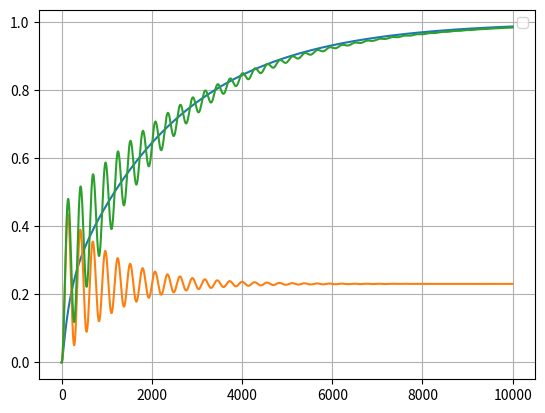

Python code for this plot:
import numpy as np
import pandas as pd
import matplotlib.pyplot as plt

omegan = 2.0/100.0

zeta = 2.0/100.0

rt = float(1)
dt = 2.5


data = np.arange(-1,4000)
t = [i*dt for i in data]
RT = [rt]*len(t)

print(data,t)
print(len(data),len(t),len(RT))

Kp = 0.3
Ki = 0.0005
Kd = 200

#ちょっと複雑な計算
eledt = 1/(dt**2) # 0.16
sqron = omegan ** 2 #0.0004
ele2zo = (2*zeta*omegan)/dt #0.00032

#eの定義初期値だけ決まってる e=rt-yt
e = [1]
e2 = [1]
e3 = [1]
#yの定義, -1と0の時、初期値0
y = [0,0]
y2 = [0,0]
y3 = [0,0]

#uの定義初期値0
u = [0]
u2 = [0]
u3 = [0]

#Eの定義、前のeにdtをかけたものを加算していくため、-1と0の時は0
E = [0,0]
E2 = [0,0]
E3 = [0,0]

print(t,RT,e,u,y,E)
i = 1
while i < 4000:
    e.append(rt-y[i])
    calcU = Kp*e[i]+Ki*(E[i-1]+dt*e[i])+Kd*((e[i]-e[i-1])/dt)
    u.append(calcU)
    Ymol = (sqron*u[i]+y[i]*((2*eledt)+ele2zo)-(eledt)*y[i-1])
    Yden = ((eledt)+(ele2zo)+(sqron))
    calcY = Ymol/Yden
    y.append(calcY)
    E.append(E[i]+e[i-1]*dt)
    i+=1
e.append(rt-y[i])
calcU = Kp*e[i]+Ki*(E[i-1]+dt*e[i])+Kd*((e[i]-e[i-1])/dt)
u.append(calcU)
print(e,u)
print(len(t),len(RT),len(e),len(u),len(y),len(E))



df = pd.DataFrame({"t":t,"r(t)":RT,"e(t)":e,"u(t)":u,"y(t)":y,"E(t)":E})

df.to_csv("PID.csv")

Kp = 0.3
Ki = 0
Kd = 0

i = 1
while i < 4000:
    e2.append(rt-y2[i])
    calcU = Kp*e2[i]+Ki*(E2[i-1]+dt*e2[i])+Kd*((e2[i]-e2[i-1])/dt)
    u2.append(calcU)
    Ymol = (sqron*u2[i]+y2[i]*((2*eledt)+ele2zo)-(eledt)*y2[i-1])
    Yden = ((eledt)+(ele2zo)+(sqron))
    calcY = Ymol/Yden
    y2.append(calcY)
    E2.append(E2[i]+e2[i-1]*dt)
    i+=1
e2.append(rt-y[i])
calcU = Kp*e2[i]+Ki*(E2[i-1]+dt*e2[i])+Kd*((e2[i]-e2[i-1])/dt)
u2.append(calcU)
print(e2,u2)

Kp = 0.3
Ki = 0.0005
Kd = 0

i = 1
while i < 4000:
    e3.append(rt-y3[i])
    calcU = Kp*e3[i]+Ki*(E3[i-1]+dt*e3[i])+Kd*((e3[i]-e3[i-1])/dt)
    u3.append(calcU)
    Ymol = (sqron*u3[i]+y3[i]*((2*eledt)+ele2zo)-(eledt)*y3[i-1])
    Yden = ((eledt)+(ele2zo)+(sqron))
    calcY = Ymol/Yden
    y3.append(calcY)
    E3.append(E3[i]+e3[i-1]*dt)
    i+=1
e3.append(rt-y3[i])
calcU = Kp*e3[i]+Ki*(E3[i-1]+dt*e3[i])+Kd*((e3[i]-e3[i-1])/dt)
u3.append(calcU)
print(e3,u3)


fig, ax = plt.subplots()

ax.grid()
ax.legend()
ax.plot(t,y)
ax.plot(t,y2)
ax.plot(t,y3)
plt.savefig("a.png")